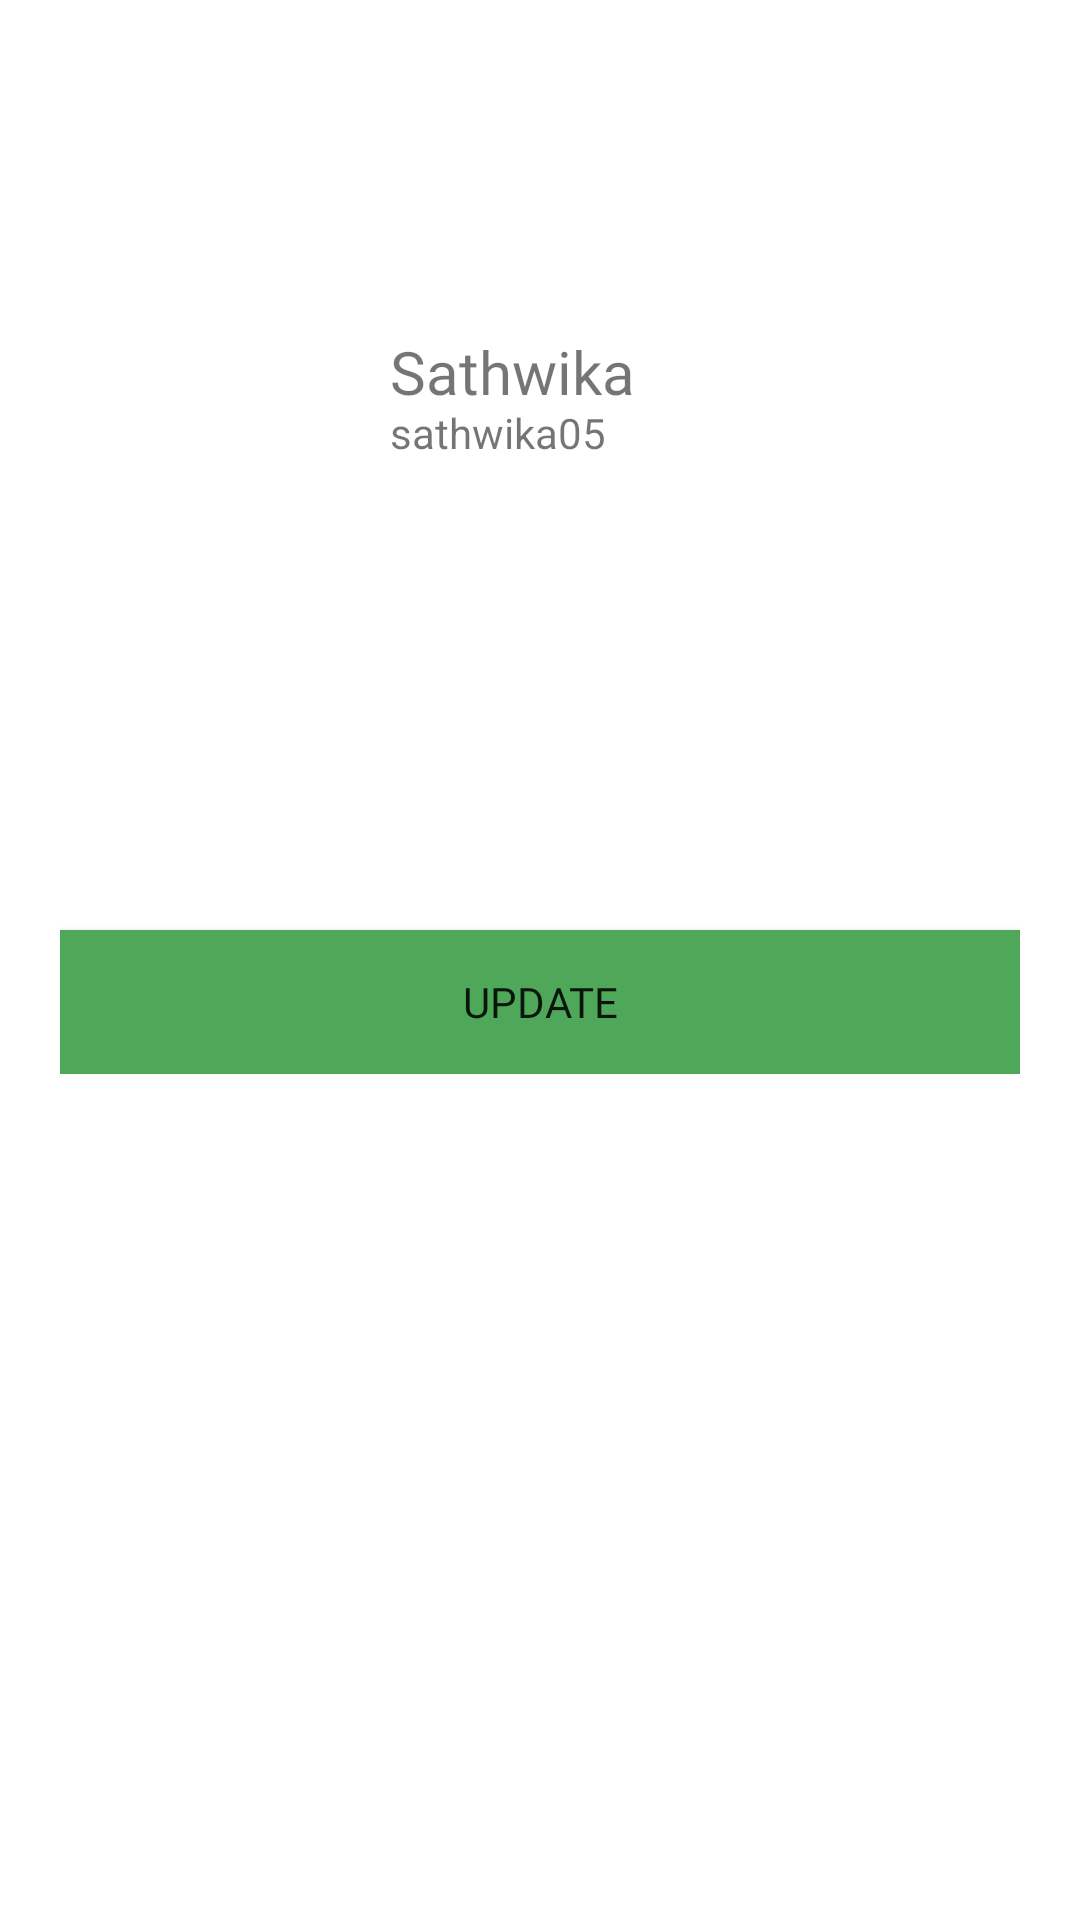

Here is an Android app screen rendered from its layout file. Give the layout XML and the strings, colors and styles it references.
<!-- AndroidManifest.xml: application theme Theme.PlanTry -->
<!-- res/layout/activity_user_profile.xml -->
<?xml version="1.0" encoding="utf-8"?>
<ScrollView xmlns:android="http://schemas.android.com/apk/res/android"
    xmlns:app="http://schemas.android.com/apk/res-auto"
    xmlns:tools="http://schemas.android.com/tools"
    android:layout_width="match_parent"
    android:layout_height="match_parent"
    tools:context=".UserProfile">

    <LinearLayout
        android:layout_width="match_parent"
        android:layout_height="match_parent"
        android:orientation="vertical">


        <RelativeLayout
            android:layout_width="match_parent"
            android:layout_height="250dp"
            android:padding="20dp">

            <ImageView
                android:id="@+id/profile_image"
                android:layout_width="100dp"
                android:layout_height="100dp"
                android:layout_centerVertical="true"
                android:src="@drawable/logoss" />

            <TextView
                android:id="@+id/full_name_field_profile"
                android:layout_width="wrap_content"
                android:layout_height="wrap_content"
                android:layout_centerVertical="true"
                android:layout_marginLeft="10dp"
                android:layout_toRightOf="@+id/profile_image"
                android:fontFamily="@font/bangers"
                android:includeFontPadding="false"
                android:text="Sathwika"

                android:textSize="20sp" />

            <TextView
                android:id="@+id/username_field_profile"
                android:layout_width="wrap_content"
                android:layout_height="wrap_content"
                android:layout_below="@+id/full_name_field_profile"
                android:layout_marginLeft="10dp"
                android:layout_toRightOf="@+id/profile_image"
                android:includeFontPadding="false"
                android:text="sathwika05"

                android:textSize="14sp" />
        </RelativeLayout>

        <LinearLayout
            android:layout_width="match_parent"
            android:layout_height="wrap_content"
            android:orientation="vertical"
            android:padding="20dp"
            >

            <com.google.android.material.textfield.TextInputLayout
                android:layout_width="match_parent"
                android:layout_height="wrap_content"
                android:layout_marginBottom="10dp"
                android:hint="Full Name">

                <com.google.android.material.textfield.TextInputLayout
                    android:layout_width="match_parent"
                    android:layout_height="wrap_content"
                    android:id="@+id/full_name_profile"
                    android:drawableLeft="@drawable/username_icon_small"
                    android:drawablePadding="10dp"
                    android:text="Sathwika"

                    />

            </com.google.android.material.textfield.TextInputLayout>
            <com.google.android.material.textfield.TextInputLayout
                android:layout_width="match_parent"
                android:layout_height="wrap_content"
                android:layout_marginBottom="10dp"
                android:hint="E-Mail">

                <com.google.android.material.textfield.TextInputLayout
                    android:layout_width="match_parent"
                    android:layout_height="wrap_content"
                    android:id="@+id/email_profile"
                    android:drawableLeft="@drawable/mail_small"
                    android:drawablePadding="10dp"
                    android:text="sathwika@gmail.com"

                    />

            </com.google.android.material.textfield.TextInputLayout>

            <com.google.android.material.textfield.TextInputLayout
                android:layout_width="match_parent"
                android:layout_height="wrap_content"
                android:layout_marginBottom="10dp"
                android:hint="Phone Number">

                <com.google.android.material.textfield.TextInputLayout
                    android:layout_width="match_parent"
                    android:layout_height="wrap_content"
                    android:id="@+id/phone_no_profile"
                    android:drawableLeft="@drawable/phone_small"
                    android:drawablePadding="10dp"
                    android:text="193567890"

                    />

            </com.google.android.material.textfield.TextInputLayout>

            <com.google.android.material.textfield.TextInputLayout
                android:layout_width="match_parent"
                android:layout_height="wrap_content"
                android:layout_marginBottom="10dp"
                android:hint="Password">

                <com.google.android.material.textfield.TextInputLayout
                    android:layout_width="match_parent"
                    android:layout_height="wrap_content"
                    android:id="@+id/password_profile"
                    android:drawableLeft="@drawable/eye_small"
                    android:drawablePadding="10dp"
                    android:text="sath@12"
                    />

            </com.google.android.material.textfield.TextInputLayout>

            <androidx.appcompat.widget.AppCompatButton
                android:layout_width="match_parent"
                android:layout_height="wrap_content"
                android:background="#4fa859"
                android:fontFamily="@font/bangers"
                android:text="Update"/>
        </LinearLayout>
    </LinearLayout>
</ScrollView>
<!-- resources referenced by this layout -->
<resources>
  <style name="Theme.PlanTry" parent="Theme.MaterialComponents.Light.NoActionBar">
  
          
          <item name="colorPrimary">#4fa859</item>
          <item name="colorPrimaryVariant">@color/purple_700</item>
          <item name="colorOnPrimary">@color/white</item>
          
          <item name="colorSecondary">@color/teal_200</item>
          <item name="colorSecondaryVariant">@color/teal_700</item>
          <item name="colorOnSecondary">@color/black</item>
          
          <item name="android:statusBarColor" tools:targetApi="l">?attr/colorPrimaryVariant</item>
          
  
      </style>
  <!-- not gathered from this repository: default colours our renderer supplied (Android Studio template values) -->
  <color name="purple_700">#FF3700B3</color>
  <color name="teal_200">#FF03DAC5</color>
  <color name="teal_700">#FF018786</color>
  <color name="black">#FF000000</color>
  <color name="white">#FFFFFFFF</color>
</resources>
